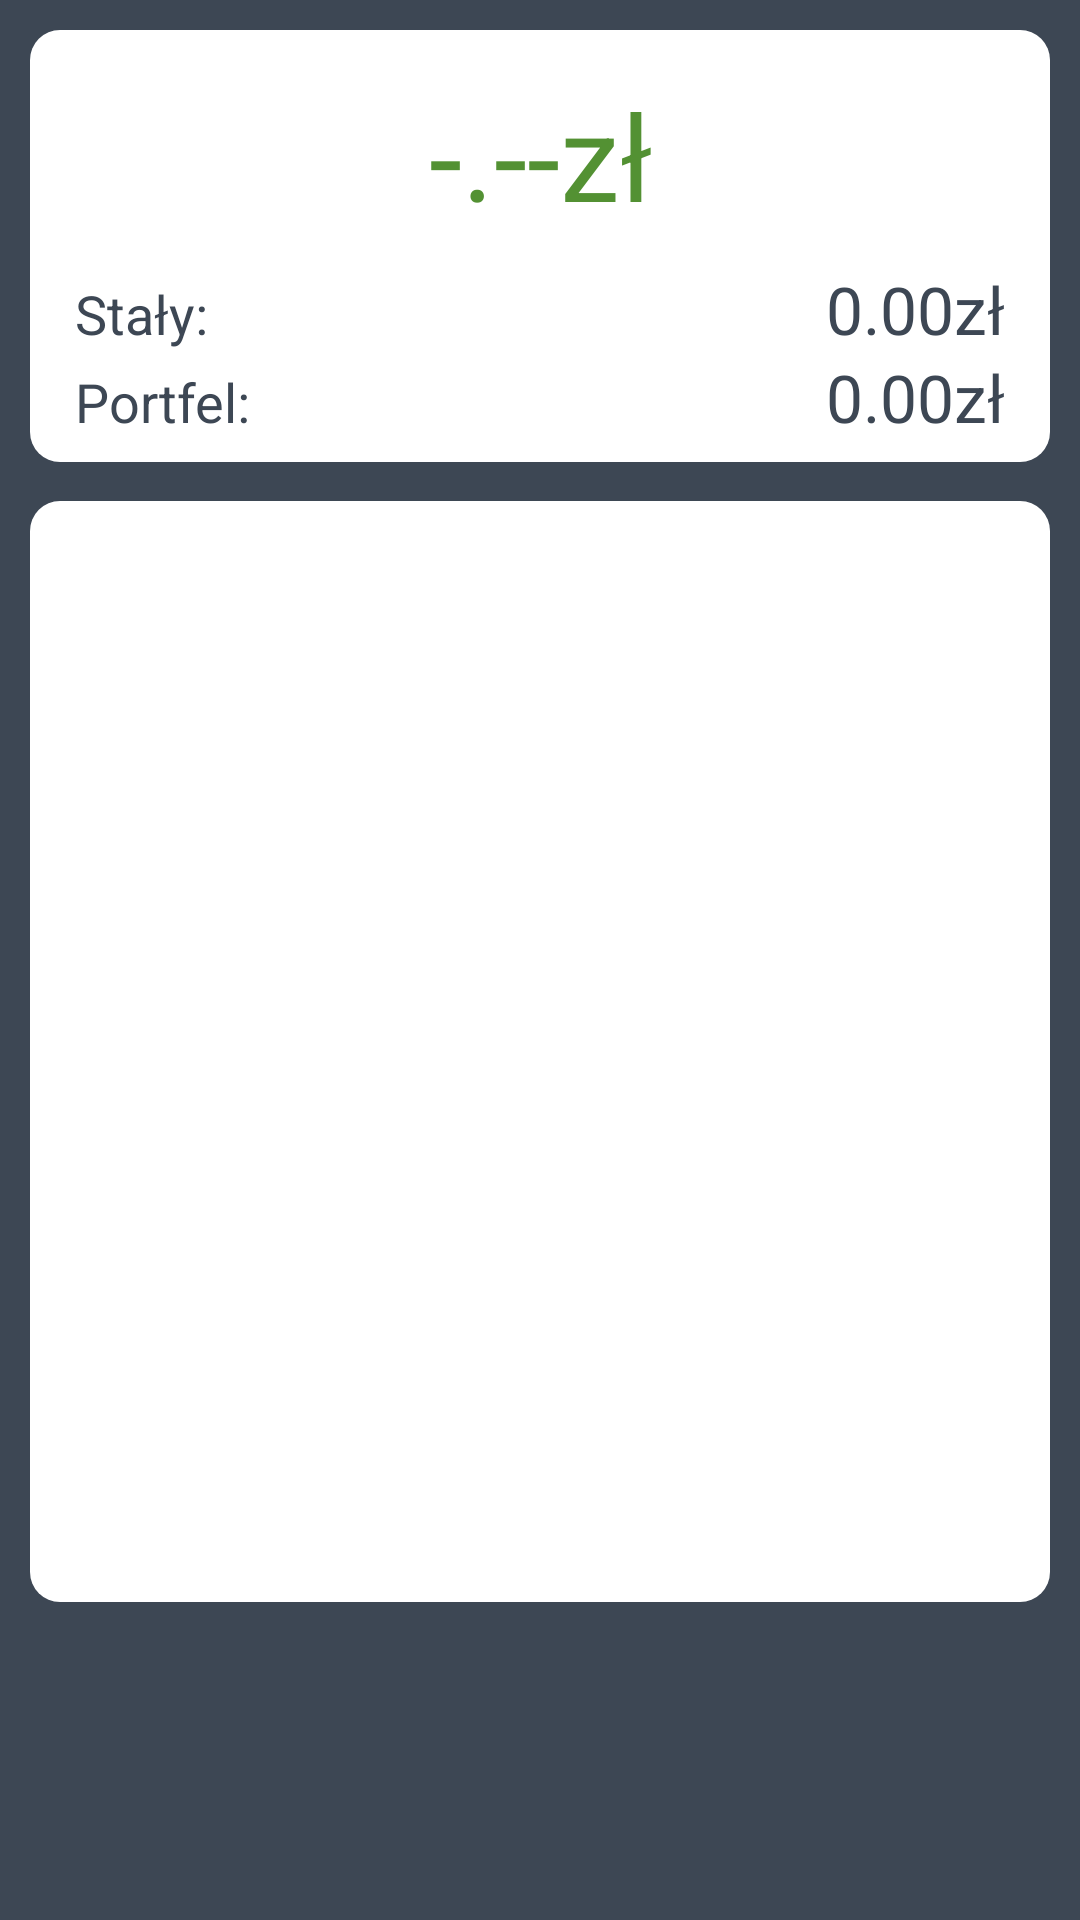

Here is an Android app screen rendered from its layout file. Give the layout XML and the strings, colors and styles it references.
<!-- AndroidManifest.xml: activity theme AppTheme.NoActionBar.NoActionBar -->
<!-- res/layout/fragment_income.xml -->
<?xml version="1.0" encoding="utf-8"?>
<LinearLayout xmlns:android="http://schemas.android.com/apk/res/android"
    xmlns:tools="http://schemas.android.com/tools"
    android:id="@+id/constraintLayout"
    android:layout_width="match_parent"
    android:layout_height="match_parent"
    android:background="@color/main_color"
    android:orientation="vertical"
    android:padding="10dp"
    tools:context=".income.IncomeActivity">

    <LinearLayout
        android:layout_width="match_parent"
        android:layout_height="wrap_content"
        android:background="@drawable/rounded_panel_shape"
        android:orientation="vertical"
        android:padding="5dp">

        <LinearLayout
            android:layout_width="match_parent"
            android:layout_height="wrap_content"
            android:orientation="horizontal"
            android:padding="10dp">

            <TextView
                android:id="@+id/incomePanelSummary"
                android:layout_width="wrap_content"
                android:layout_height="wrap_content"
                android:layout_weight="1"
                android:gravity="center"
                android:text="-.--zł"
                android:textColor="@color/income"
                android:textSize="40dp" />

        </LinearLayout>

        <LinearLayout
            android:layout_width="match_parent"
            android:layout_height="wrap_content"
            android:orientation="horizontal"
            android:paddingHorizontal="10dp">

            <TextView
                android:layout_width="wrap_content"
                android:layout_height="wrap_content"
                android:layout_weight="1"
                android:text="Stały:"
                android:textColor="@color/main_color"
                android:textSize="18dp" />

            <TextView
                android:layout_width="wrap_content"
                android:layout_height="wrap_content"
                android:layout_weight="2"
                android:gravity="right"
                android:text="0.00"
                android:textColor="@color/main_color"
                android:textSize="22dp" />
            <TextView
                android:layout_width="wrap_content"
                android:layout_height="wrap_content"
                android:layout_weight="0"
                android:text="zł"
                android:textColor="@color/main_color"
                android:textSize="22dp" />

        </LinearLayout>

        <LinearLayout
            android:layout_width="match_parent"
            android:layout_height="wrap_content"
            android:orientation="horizontal"
            android:paddingHorizontal="10dp"
            android:paddingBottom="5dp">

            <TextView
                android:layout_width="wrap_content"
                android:layout_height="wrap_content"
                android:layout_weight="0"
                android:text="Portfel:"
                android:textColor="@color/main_color"
                android:textSize="18dp" />

            <TextView
                android:layout_width="wrap_content"
                android:layout_height="wrap_content"
                android:layout_weight="2"
                android:text="0.00"
                android:gravity="right"
                android:textColor="@color/main_color"
                android:textSize="22dp" />

            <TextView
                android:layout_width="wrap_content"
                android:layout_height="wrap_content"
                android:layout_weight="0"
                android:text="zł"
                android:textColor="@color/main_color"
                android:textSize="22dp" />
        </LinearLayout>
    </LinearLayout>


    <ListView
        android:id="@+id/incomeLV"
        android:layout_width="match_parent"
        android:layout_height="370dp"
        android:layout_marginTop="10dp"
        android:layout_marginBottom="10dp"
        android:background="@drawable/rounded_panel_shape">
    </ListView>


</LinearLayout>
<!-- resources referenced by this layout -->
<resources>
  <color name="income">#539133</color>
  <color name="main_color">#3d4754</color>
  <!-- drawable rounded_panel_shape (drawable) -->
  <?xml version="1.0" encoding="utf-8"?>
  <layer-list xmlns:android="http://schemas.android.com/apk/res/android" >
  
      
     
  
  
      <item android:bottom="3dp">
          <shape android:shape="rectangle">
              <solid android:color="#fff"/>
              <corners android:radius="10dp" />
          </shape>
      </item>
  
  </layer-list>
  <style name="AppTheme.NoActionBar.NoActionBar">
          <item name="windowActionBar">false</item>
          <item name="windowNoTitle">true</item>
      </style>
</resources>
